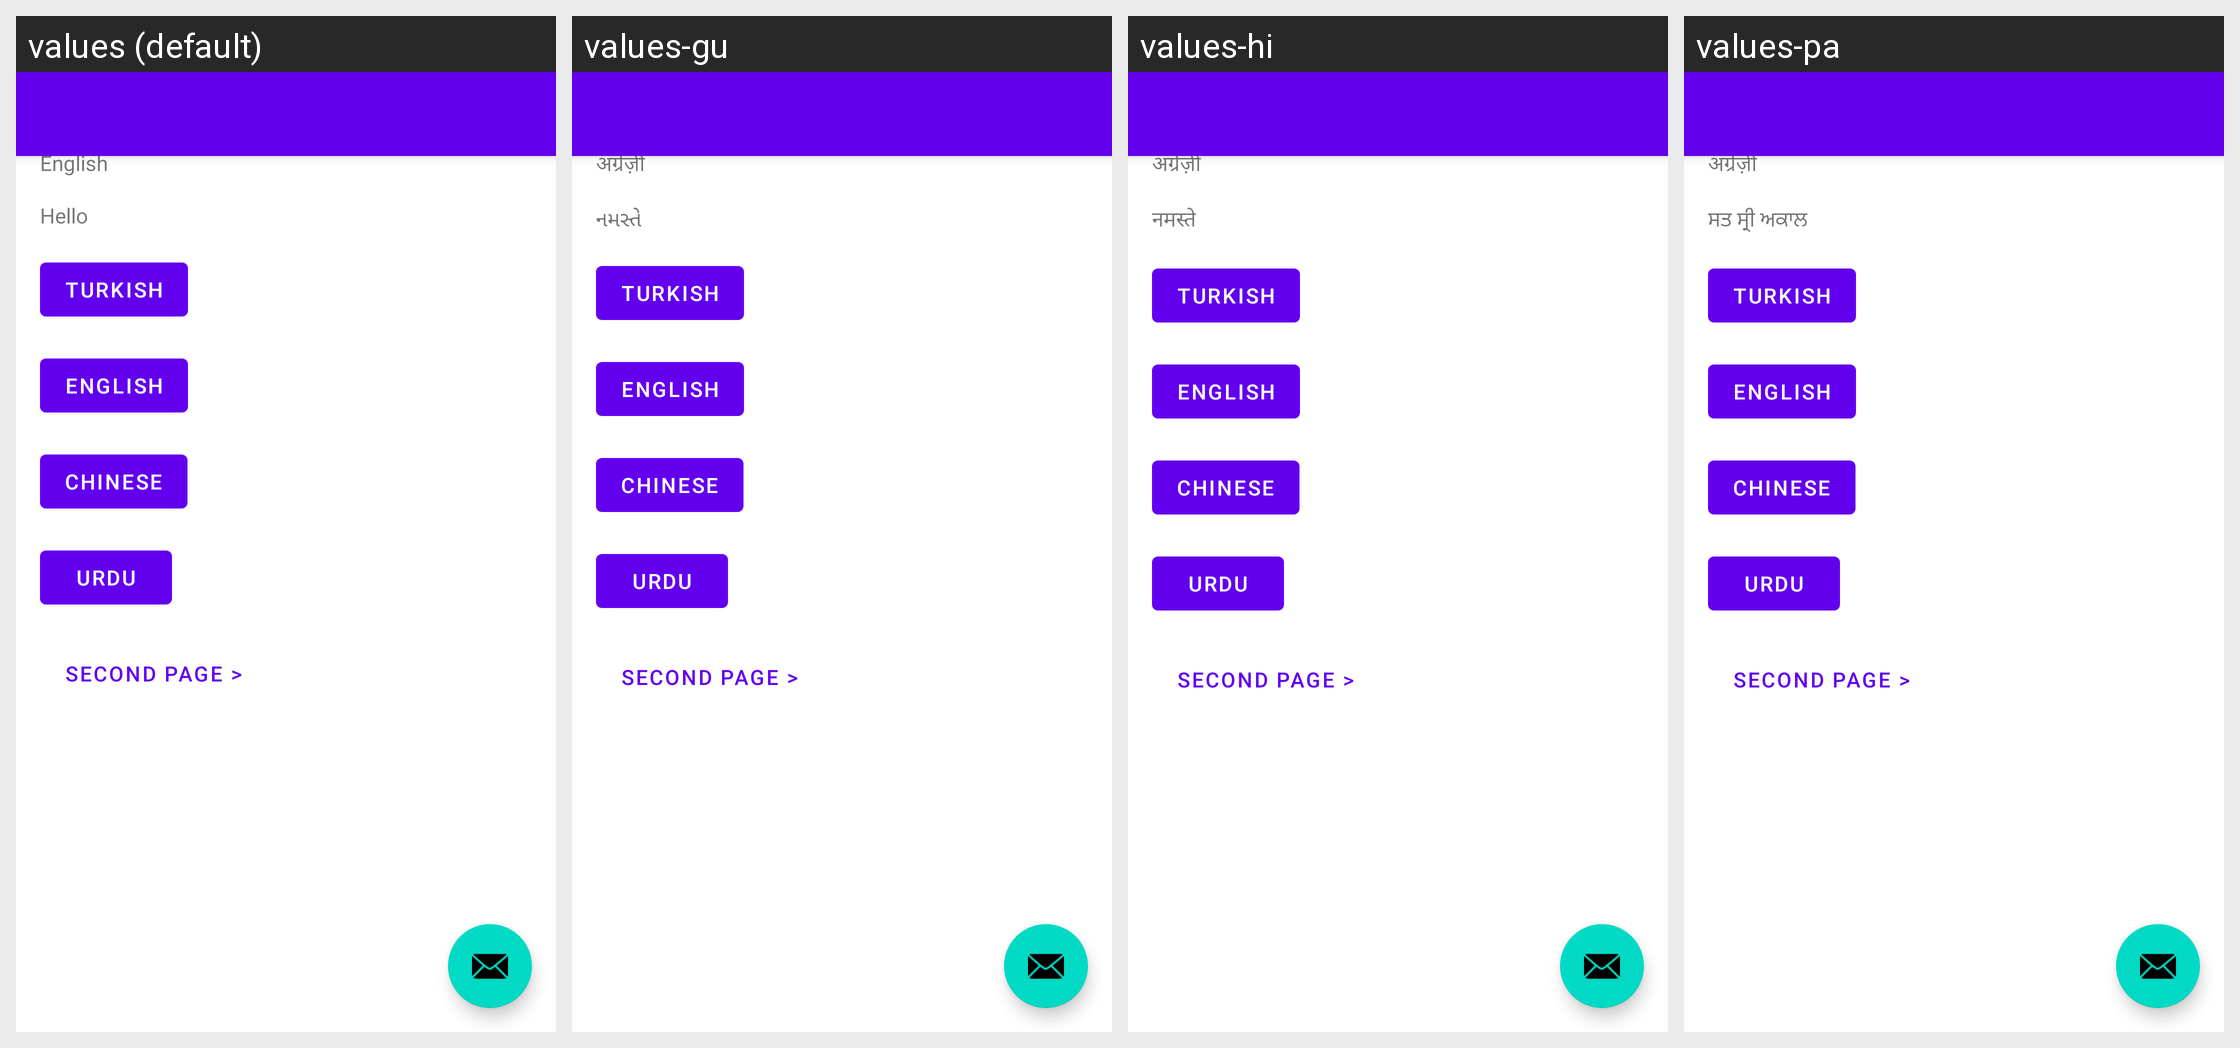

The Android screen above is rendered under several locales of the same app. Produce the string resources it draws, with the default and per-locale values.
Android screen res/layout/activity_main.xml rendered under 4 locales, left to right: values (default), values-gu, values-hi, values-pa. Device: Nexus 5 (rendered at 1080×1920; each locale shown at half size, 540×960, under a caption strip naming it); theme Theme.PMWANI.NoActionBar.
Other locales in the repository, not shown: values-bn, values-kn, values-mr, values-ta, values-te, values-ur.
Strings drawn on this screen, with the default value and each locale's value (text and hints the layout hard-codes, and strings that could not be matched under every locale, appear in the picture but are not listed):

english
  values: English
  values-gu: अंग्रेज़ी
  values-hi: अंग्रेज़ी
  values-pa: अंग्रेज़ी

hello
  values: Hello
  values-gu: નમસ્તે
  values-hi: नमस्ते
  values-pa: ਸਤ ਸ੍ਰੀ ਅਕਾਲ

main_second_activity
  values: Second page >
  values-gu: Second page >  [not translated; the default value is used]
  values-hi: Second page >  [not translated; the default value is used]
  values-pa: Second page >  [not translated; the default value is used]

main_activity_to_tr_button
  values: Turkish
  values-gu: Turkish  [not translated; the default value is used]
  values-hi: Turkish  [not translated; the default value is used]
  values-pa: Turkish  [not translated; the default value is used]

main_activity_to_en_button
  values: English
  values-gu: English  [not translated; the default value is used]
  values-hi: English  [not translated; the default value is used]
  values-pa: English  [not translated; the default value is used]

main_activity_to_cn_button
  values: Chinese
  values-gu: Chinese  [not translated; the default value is used]
  values-hi: Chinese  [not translated; the default value is used]
  values-pa: Chinese  [not translated; the default value is used]

main_activity_to_ur_button
  values: Urdu
  values-gu: Urdu  [not translated; the default value is used]
  values-hi: Urdu  [not translated; the default value is used]
  values-pa: Urdu  [not translated; the default value is used]
